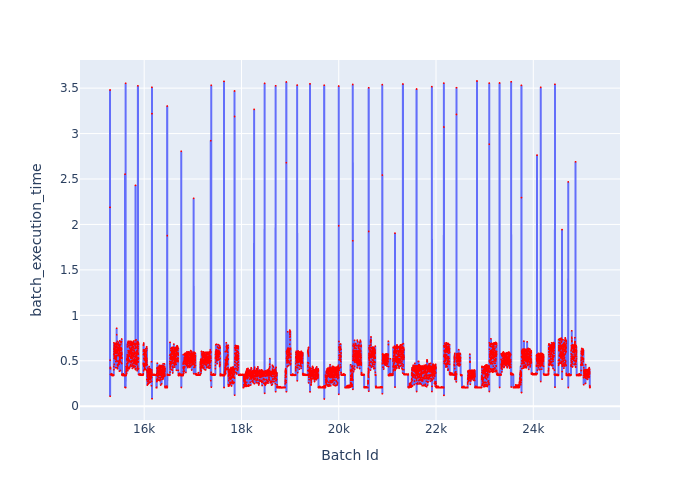

Data behind this chart, as committed beside it:
Batch Id, batch_execution_time
15297, 2.188
15298, 3.48
15299, 0.109
15300, 0.5067
15301, 0.4189
15302, 0.4173
15303, 0.425
15304, 0.4148
15305, 0.4182
15306, 0.4278
15307, 0.4113
15308, 0.4156
15309, 0.3481
15310, 0.3512
15311, 0.3518
15312, 0.3509
15313, 0.3501
15314, 0.3464
15315, 0.349
15316, 0.3479
15317, 0.3463
15318, 0.3471
15319, 0.3499
15320, 0.3517
15321, 0.3476
15322, 0.3477
15323, 0.3486
15324, 0.349
15325, 0.3465
15326, 0.3481
15327, 0.3475
15328, 0.3503
15329, 0.3477
15330, 0.347
15331, 0.3567
15332, 0.3407
15333, 0.3396
15334, 0.3406
15335, 0.3398
15336, 0.3404
15337, 0.3401
15338, 0.3404
15339, 0.3404
15340, 0.3406
15341, 0.3403
15342, 0.3398
15343, 0.3388
15344, 0.3398
15345, 0.3451
15346, 0.3405
15347, 0.344
15348, 0.3424
15349, 0.3384
15350, 0.3423
15351, 0.3423
15352, 0.3421
15353, 0.3444
15354, 0.3436
15355, 0.3376
15356, 0.34
... 9,810 more rows
